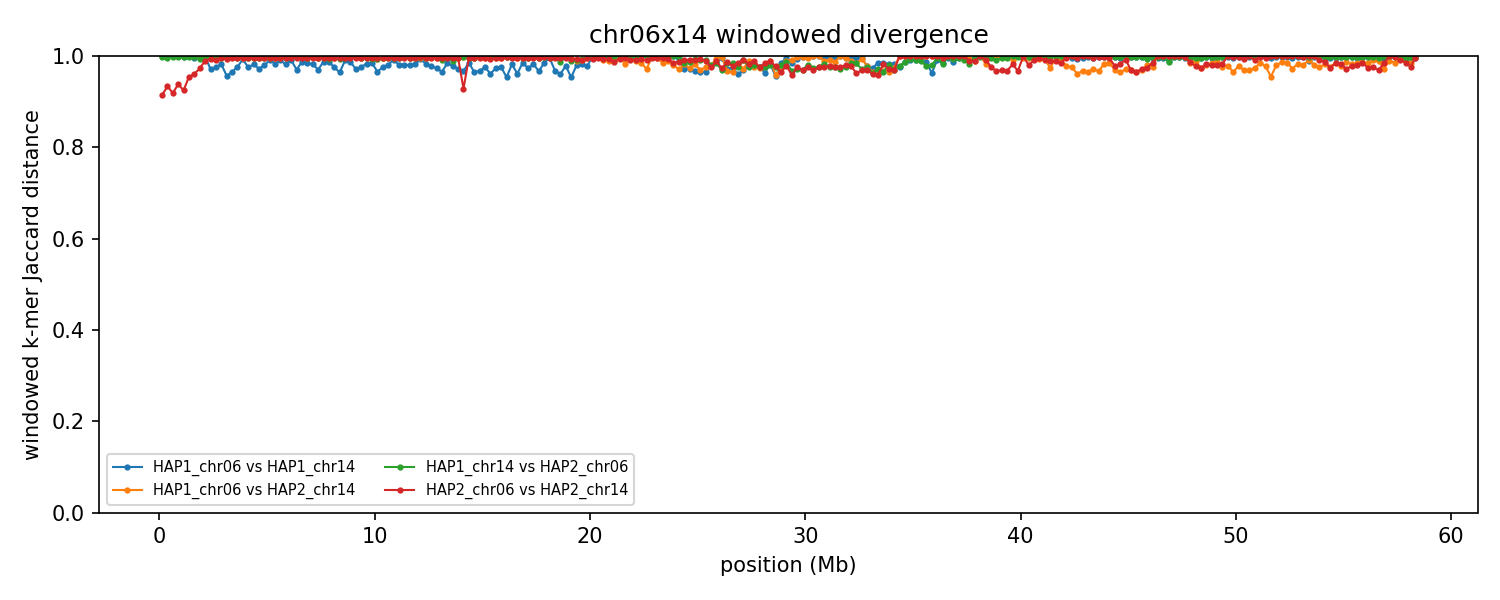

The file beside this chart, header and first rows:
group	win_start	win_end	unit_a	unit_b	hap_a	hap_b	chrom_a	chrom_b	kmers_a	kmers_b	shared	union	jaccard_distance
chr06x14	1	250000	HAP1_chr06	HAP1_chr14	HAP1	HAP1	6	14	3195	206620	8	209807	1
chr06x14	1	250000	HAP1_chr06	HAP2_chr14	HAP1	HAP2	6	14	3195	236066	1	239260	1
chr06x14	1	250000	HAP1_chr14	HAP2_chr06	HAP1	HAP2	14	6	206620	230004	915	435709	0.9979
chr06x14	1	250000	HAP2_chr06	HAP2_chr14	HAP2	HAP2	6	14	230004	236066	36873	429197	0.9141
chr06x14	250001	500000	HAP1_chr06	HAP1_chr14	HAP1	HAP1	6	14	3013	202877	4	205886	1
chr06x14	250001	500000	HAP1_chr06	HAP2_chr14	HAP1	HAP2	6	14	3013	241342	5	244350	1
chr06x14	250001	500000	HAP1_chr14	HAP2_chr06	HAP1	HAP2	14	6	202877	241130	1563	442444	0.9965
chr06x14	250001	500000	HAP2_chr06	HAP2_chr14	HAP2	HAP2	6	14	241130	241342	29981	452491	0.9337
chr06x14	500001	750000	HAP1_chr06	HAP1_chr14	HAP1	HAP1	6	14	3332	219711	2	223041	1
chr06x14	500001	750000	HAP1_chr06	HAP2_chr14	HAP1	HAP2	6	14	3332	232978	10	236300	1
chr06x14	500001	750000	HAP1_chr14	HAP2_chr06	HAP1	HAP2	14	6	219711	241784	824	460671	0.9982
chr06x14	500001	750000	HAP2_chr06	HAP2_chr14	HAP2	HAP2	6	14	241784	232978	35632	439130	0.9189
chr06x14	750001	1000000	HAP1_chr06	HAP1_chr14	HAP1	HAP1	6	14	3363	204407	1	207769	1
chr06x14	750001	1000000	HAP1_chr06	HAP2_chr14	HAP1	HAP2	6	14	3363	236409	11	239761	1
chr06x14	750001	1000000	HAP1_chr14	HAP2_chr06	HAP1	HAP2	14	6	204407	243572	659	447320	0.9985
chr06x14	750001	1000000	HAP2_chr06	HAP2_chr14	HAP2	HAP2	6	14	243572	236409	27943	452038	0.9382
chr06x14	1000001	1250000	HAP1_chr06	HAP1_chr14	HAP1	HAP1	6	14	7203	205179	689	211693	0.9967
chr06x14	1000001	1250000	HAP1_chr06	HAP2_chr14	HAP1	HAP2	6	14	7203	246559	25	253737	0.9999
chr06x14	1000001	1250000	HAP1_chr14	HAP2_chr06	HAP1	HAP2	14	6	205179	239384	1258	443305	0.9972
chr06x14	1000001	1250000	HAP2_chr06	HAP2_chr14	HAP2	HAP2	6	14	239384	246559	34034	451909	0.9247
chr06x14	1250001	1500000	HAP1_chr06	HAP1_chr14	HAP1	HAP1	6	14	3359	225401	10	228750	1
chr06x14	1250001	1500000	HAP1_chr06	HAP2_chr14	HAP1	HAP2	6	14	3359	240509	9	243859	1
chr06x14	1250001	1500000	HAP1_chr14	HAP2_chr06	HAP1	HAP2	14	6	225401	243833	1358	467876	0.9971
chr06x14	1250001	1500000	HAP2_chr06	HAP2_chr14	HAP2	HAP2	6	14	243833	240509	21072	463270	0.9545
chr06x14	1500001	1750000	HAP1_chr06	HAP1_chr14	HAP1	HAP1	6	14	18030	224705	1051	241684	0.9957
chr06x14	1500001	1750000	HAP1_chr06	HAP2_chr14	HAP1	HAP2	6	14	18030	241006	44	258992	0.9998
chr06x14	1500001	1750000	HAP1_chr14	HAP2_chr06	HAP1	HAP2	14	6	224705	240375	1448	463632	0.9969
chr06x14	1500001	1750000	HAP2_chr06	HAP2_chr14	HAP2	HAP2	6	14	240375	241006	18242	463139	0.9606
chr06x14	1750001	2000000	HAP1_chr06	HAP1_chr14	HAP1	HAP1	6	14	3015	223852	3	226864	1
chr06x14	1750001	2000000	HAP1_chr06	HAP2_chr14	HAP1	HAP2	6	14	3015	243520	2	246533	1
chr06x14	1750001	2000000	HAP1_chr14	HAP2_chr06	HAP1	HAP2	14	6	223852	237775	2734	458893	0.994
chr06x14	1750001	2000000	HAP2_chr06	HAP2_chr14	HAP2	HAP2	6	14	237775	243520	12731	468564	0.9728
chr06x14	2000001	2250000	HAP1_chr06	HAP1_chr14	HAP1	HAP1	6	14	3134	231837	6	234965	1
chr06x14	2000001	2250000	HAP1_chr06	HAP2_chr14	HAP1	HAP2	6	14	3134	240334	6	243462	1
chr06x14	2000001	2250000	HAP1_chr14	HAP2_chr06	HAP1	HAP2	14	6	231837	240824	1541	471120	0.9967
chr06x14	2000001	2250000	HAP2_chr06	HAP2_chr14	HAP2	HAP2	6	14	240824	240334	4948	476210	0.9896
chr06x14	2250001	2500000	HAP1_chr06	HAP1_chr14	HAP1	HAP1	6	14	127500	219769	9836	337433	0.9709
chr06x14	2250001	2500000	HAP1_chr06	HAP2_chr14	HAP1	HAP2	6	14	127500	246760	304	373956	0.9992
chr06x14	2250001	2500000	HAP1_chr14	HAP2_chr06	HAP1	HAP2	14	6	219769	239545	1497	457817	0.9967
chr06x14	2250001	2500000	HAP2_chr06	HAP2_chr14	HAP2	HAP2	6	14	239545	246760	3002	483303	0.9938
chr06x14	2500001	2750000	HAP1_chr06	HAP1_chr14	HAP1	HAP1	6	14	202788	212886	10001	405673	0.9753
chr06x14	2500001	2750000	HAP1_chr06	HAP2_chr14	HAP1	HAP2	6	14	202788	238024	710	440102	0.9984
chr06x14	2500001	2750000	HAP1_chr14	HAP2_chr06	HAP1	HAP2	14	6	212886	245697	1419	457164	0.9969
chr06x14	2500001	2750000	HAP2_chr06	HAP2_chr14	HAP2	HAP2	6	14	245697	238024	4346	479375	0.9909
chr06x14	2750001	3000000	HAP1_chr06	HAP1_chr14	HAP1	HAP1	6	14	181271	226454	7144	400581	0.9822
chr06x14	2750001	3000000	HAP1_chr06	HAP2_chr14	HAP1	HAP2	6	14	181271	239755	1269	419757	0.997
chr06x14	2750001	3000000	HAP1_chr14	HAP2_chr06	HAP1	HAP2	14	6	226454	237373	1571	462256	0.9966
chr06x14	2750001	3000000	HAP2_chr06	HAP2_chr14	HAP2	HAP2	6	14	237373	239755	1651	475477	0.9965
chr06x14	3000001	3250000	HAP1_chr06	HAP1_chr14	HAP1	HAP1	6	14	176876	206899	15950	367825	0.9566
chr06x14	3000001	3250000	HAP1_chr06	HAP2_chr14	HAP1	HAP2	6	14	176876	229828	621	406083	0.9985
chr06x14	3000001	3250000	HAP1_chr14	HAP2_chr06	HAP1	HAP2	14	6	206899	237586	1007	443478	0.9977
chr06x14	3000001	3250000	HAP2_chr06	HAP2_chr14	HAP2	HAP2	6	14	237586	229828	3494	463920	0.9925
chr06x14	3250001	3500000	HAP1_chr06	HAP1_chr14	HAP1	HAP1	6	14	187568	234359	14140	407787	0.9653
chr06x14	3250001	3500000	HAP1_chr06	HAP2_chr14	HAP1	HAP2	6	14	187568	243593	733	430428	0.9983
chr06x14	3250001	3500000	HAP1_chr14	HAP2_chr06	HAP1	HAP2	14	6	234359	243040	1550	475849	0.9967
chr06x14	3250001	3500000	HAP2_chr06	HAP2_chr14	HAP2	HAP2	6	14	243040	243593	1718	484915	0.9965
chr06x14	3500001	3750000	HAP1_chr06	HAP1_chr14	HAP1	HAP1	6	14	234951	229537	10785	453703	0.9762
chr06x14	3500001	3750000	HAP1_chr06	HAP2_chr14	HAP1	HAP2	6	14	234951	242480	1240	476191	0.9974
chr06x14	3500001	3750000	HAP1_chr14	HAP2_chr06	HAP1	HAP2	14	6	229537	225878	2035	453380	0.9955
chr06x14	3500001	3750000	HAP2_chr06	HAP2_chr14	HAP2	HAP2	6	14	225878	242480	1543	466815	0.9967
... 876 more rows
